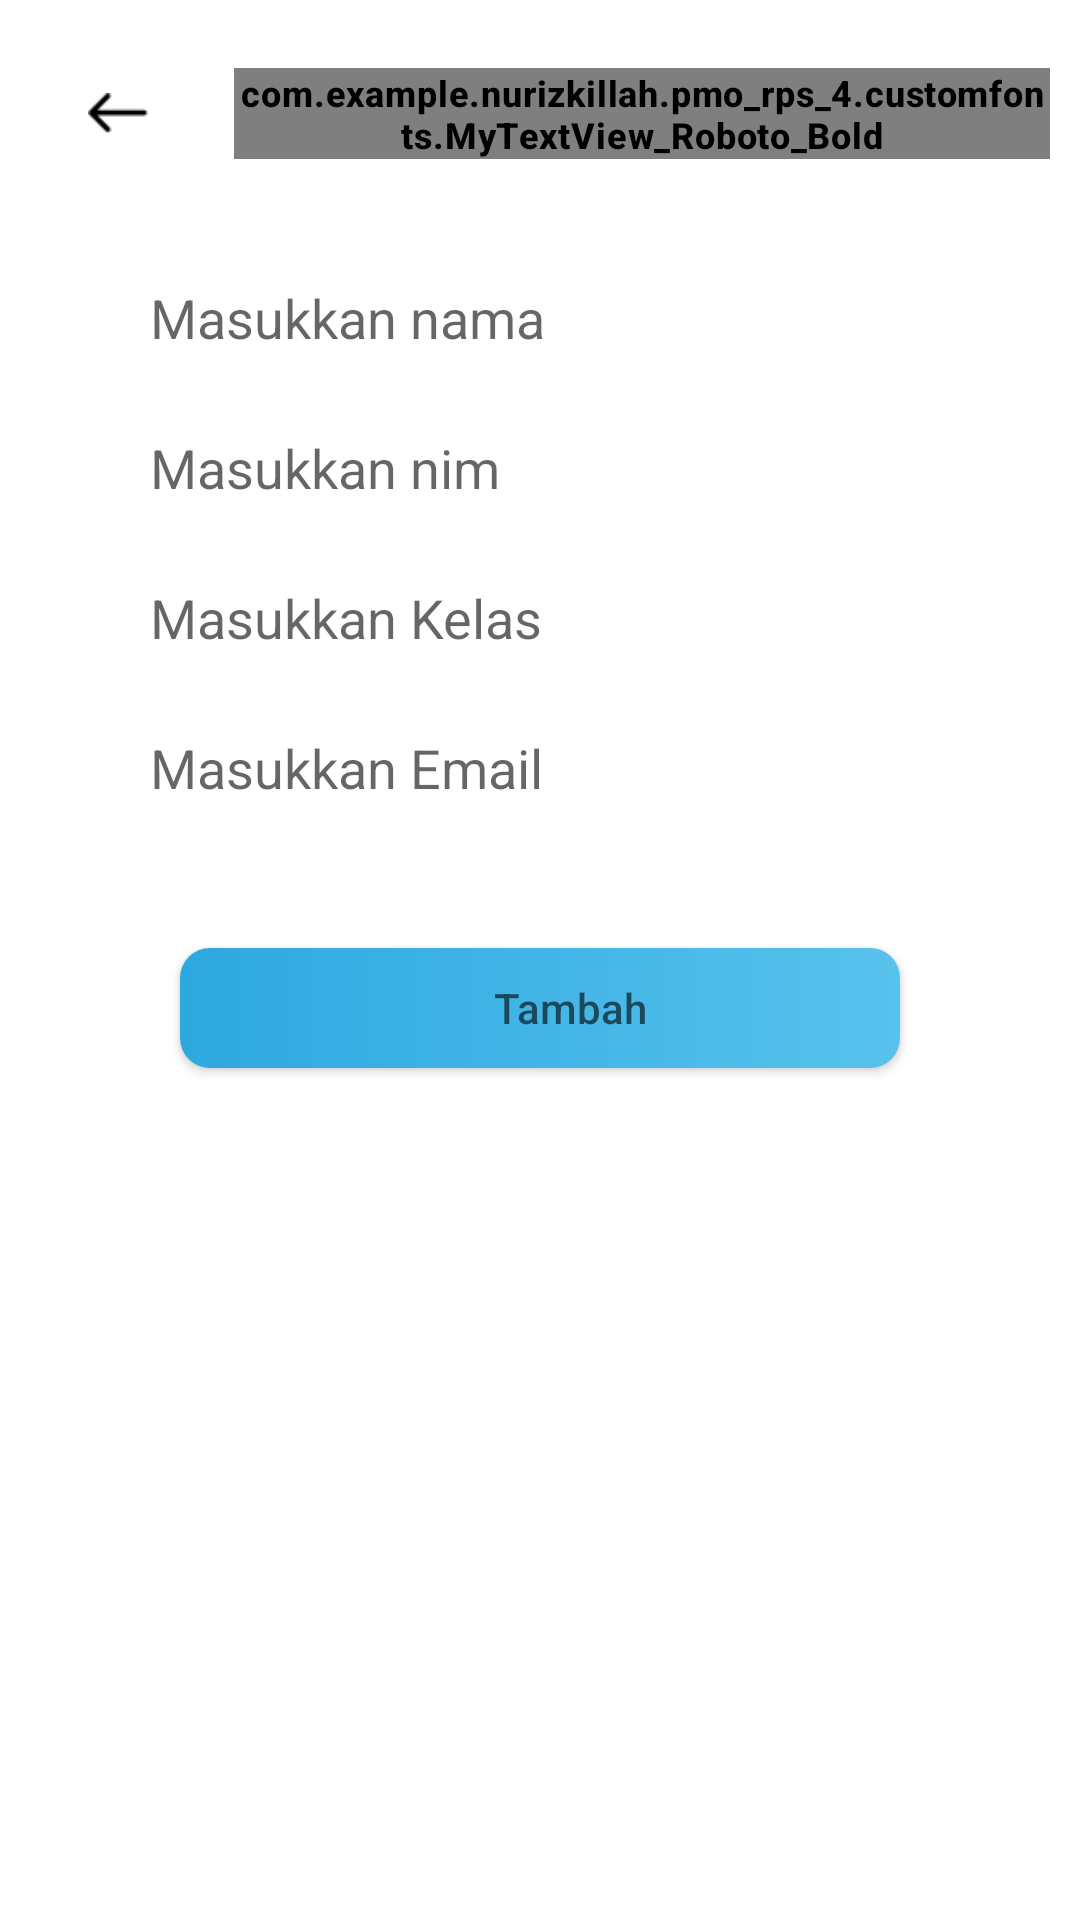

Layout XML and referenced resources for this Android screen:
<!-- AndroidManifest.xml: application theme AppTheme -->
<!-- res/layout/activity_tambah.xml -->
<?xml version="1.0" encoding="utf-8"?>
<LinearLayout
    xmlns:android="http://schemas.android.com/apk/res/android"
    xmlns:app="http://schemas.android.com/apk/res-auto"
    xmlns:tools="http://schemas.android.com/tools"
    android:layout_width="match_parent"
    android:orientation="vertical"
    android:layout_height="match_parent"
    android:padding="10dp"
    android:background="#ffff"
    tools:context=".Tambah">
    <include
        layout="@layout/toolbar"
       />

    <LinearLayout
        android:layout_width="match_parent"
        android:layout_height="match_parent"
        android:orientation="vertical"
        android:padding="20dp">
        <EditText
            android:id="@+id/txt_nama"
            android:layout_width="match_parent"
            android:layout_height="40dp"
            android:background="@drawable/gray_categories_rect"
            android:paddingLeft="20dp"
            android:layout_marginBottom="10dp"
            android:hint="Masukkan nama"/>
        <EditText
            android:id="@+id/txt_nim"
            android:layout_width="match_parent"
            android:layout_height="40dp"
            android:background="@drawable/gray_categories_rect"
            android:paddingLeft="20dp"
            android:layout_marginBottom="10dp"
            android:hint="Masukkan nim"/>
        <EditText
            android:id="@+id/txt_kelas"
            android:layout_width="match_parent"
            android:layout_height="40dp"
            android:background="@drawable/gray_categories_rect"
            android:paddingLeft="20dp"
            android:layout_marginBottom="10dp"
            android:hint="Masukkan Kelas"/>
        <EditText
            android:id="@+id/txt_email"
            android:layout_width="match_parent"
            android:layout_height="40dp"
            android:background="@drawable/gray_categories_rect"
            android:paddingLeft="20dp"
            android:layout_marginBottom="10dp"
            android:hint="Masukkan Email"/>
        <Button
            android:id="@+id/btn_tambah"
            android:layout_width="match_parent"
            android:layout_height="40dp"
            android:layout_marginStart="30dp"
            android:layout_marginEnd="30dp"
            android:background="@drawable/gradient_rect"
            android:paddingLeft="20dp"
            android:layout_marginBottom="10dp"
            android:layout_marginTop="30dp"
            android:hint="Tambah"/>
    </LinearLayout>
</LinearLayout>
<!-- res/layout/toolbar.xml (included above) -->
<?xml version="1.0" encoding="utf-8"?>
<android.support.v7.widget.Toolbar
    xmlns:android="http://schemas.android.com/apk/res/android"
    android:layout_width="match_parent"
    android:layout_height="wrap_content"
    xmlns:app="http://schemas.android.com/apk/res-auto"
    android:orientation="horizontal"
    android:theme="@style/MyMenuTextAppearance1"
    app:contentInsetStart="0dp">

    <LinearLayout
        android:layout_width="match_parent"
        android:layout_height="wrap_content"
        android:orientation="horizontal">

    <ImageView
        android:id="@+id/btn_back"
        android:layout_width="20dp"
        android:layout_height="match_parent"
        app:srcCompat="@drawable/back"
        android:layout_gravity="center"
        android:layout_marginLeft="19.2dp"/>


    <com.example.nurizkillah.pmo_rps_4.customfonts.MyTextView_Roboto_Bold
        android:id="@+id/txt_toolbar"
        android:layout_width="wrap_content"
        android:layout_height="wrap_content"
        android:textColor="#212224"
        android:textSize="15.4dp"
        android:layout_marginLeft="28.7dp"
        android:text="Hasil Pencarian"/>

    </LinearLayout>





</android.support.v7.widget.Toolbar>
<!-- resources referenced by this layout -->
<resources>
  <!-- drawable back: png bitmap (drawable, 318 bytes) -->
  <!-- drawable gradient_rect (drawable) -->
  <?xml version="1.0" encoding="UTF-8"?>
  <shape xmlns:android="http://schemas.android.com/apk/res/android" android:shape="rectangle" >
  
      <gradient
          android:angle="180"
          android:endColor="#2ea8e1"
          android:startColor="#57c2ec"
          android:type="linear" />
  
      <corners
          android:radius="10dp"/>
  
  </shape>
  <style name="MyMenuTextAppearance1" parent="TextAppearance.AppCompat.Widget.ActionBar.Title.Inverse">
          <item name="textAllCaps">true</item>
          <item name="android:textSize">12dp</item>
          <item name="android:letterSpacing">0.0225</item>
          <item name="android:textStyle">bold</item>
  
      </style>
  <style name="AppTheme" parent="Theme.AppCompat.Light.NoActionBar">
          
          <item name="colorPrimary">@color/colorPrimary</item>
          <item name="android:windowLightStatusBar">true</item>
          <item name="colorPrimaryDark">@color/colorPrimaryDark</item>
          <item name="colorAccent">@color/colorAccent</item>
      </style>
  <color name="colorPrimary">#d9d9d9</color>
  <color name="colorPrimaryDark">#00574B</color>
  <color name="colorAccent">#494949</color>
</resources>
